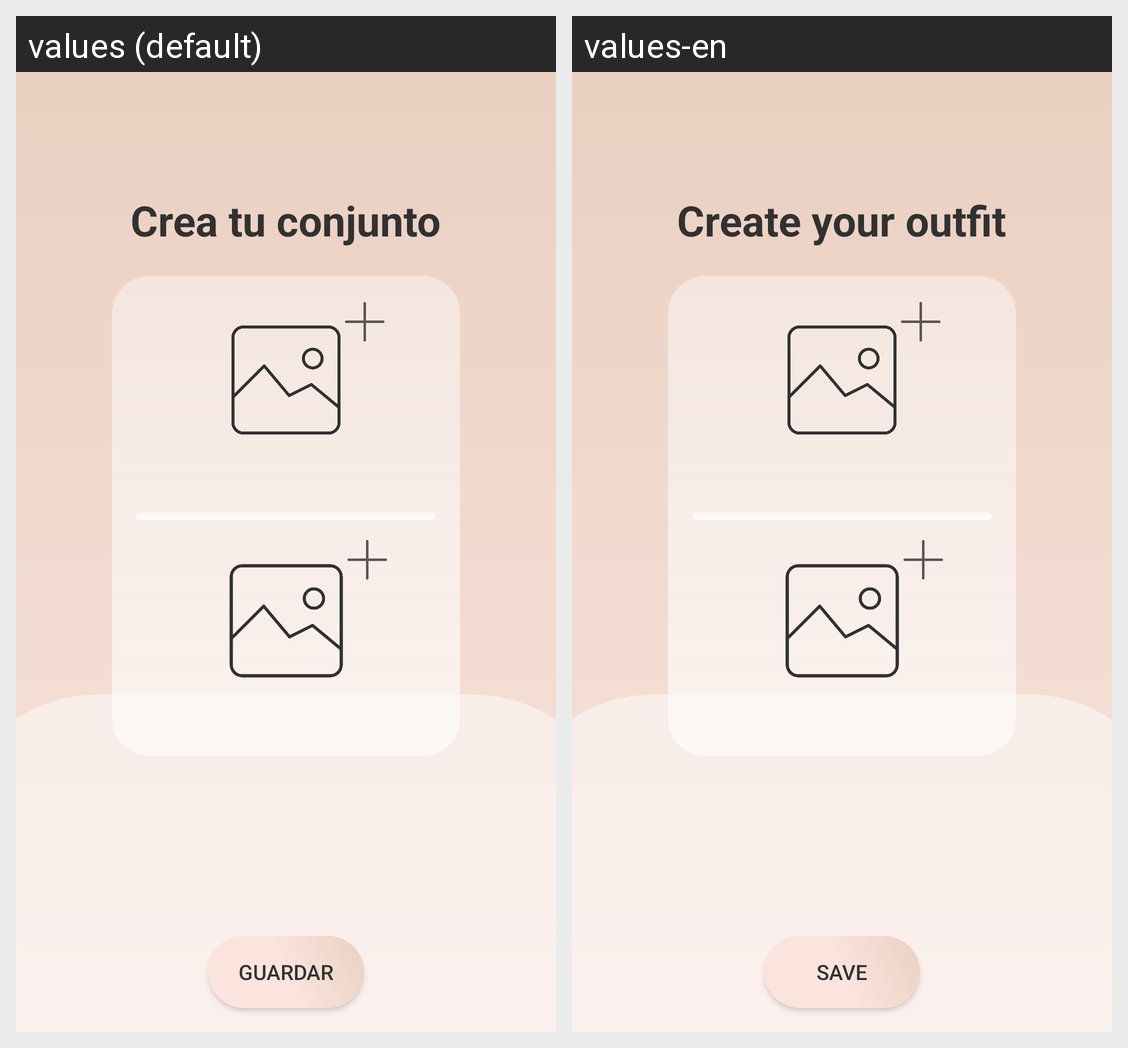

Translations of the strings shown on this Android screen, per locale in the grid:
Android screen res/layout/crear_conjunto.xml rendered under 2 locales, left to right: values (default), values-en. Device: Nexus 5 (rendered at 1080×1920; each locale shown at half size, 540×960, under a caption strip naming it); theme Theme.SmartClosset.
Strings drawn on this screen, with the default value and each locale's value (text and hints the layout hard-codes, and strings that could not be matched under every locale, appear in the picture but are not listed):

CrearConjunto_titulo
  values: Crea tu conjunto
  values-en: Create your outfit

Comunes_guardar
  values: Guardar
  values-en: Save
